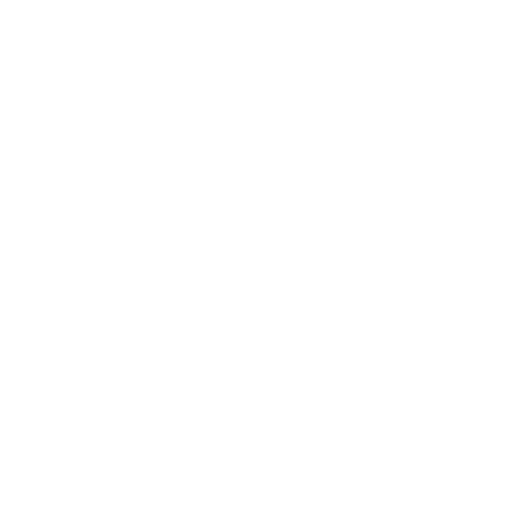
t = 0.00 s
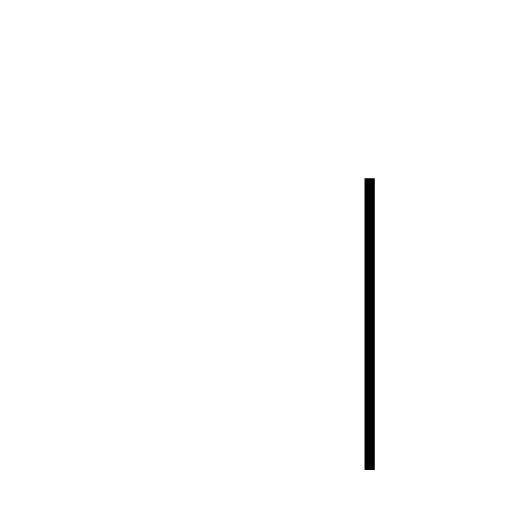
t = 0.86 s
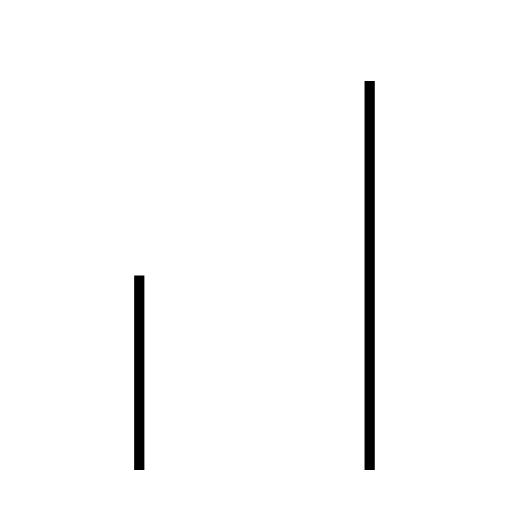
t = 1.71 s
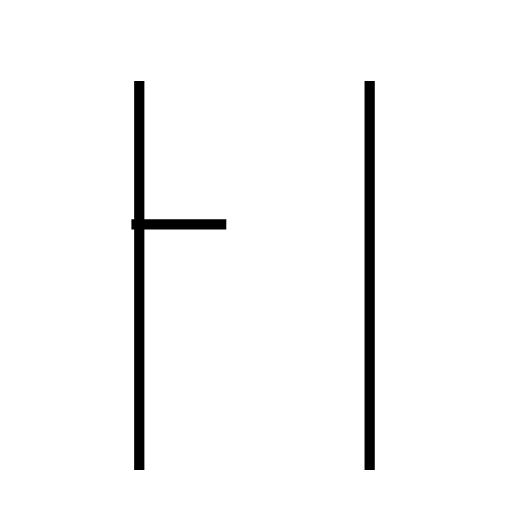
t = 2.56 s
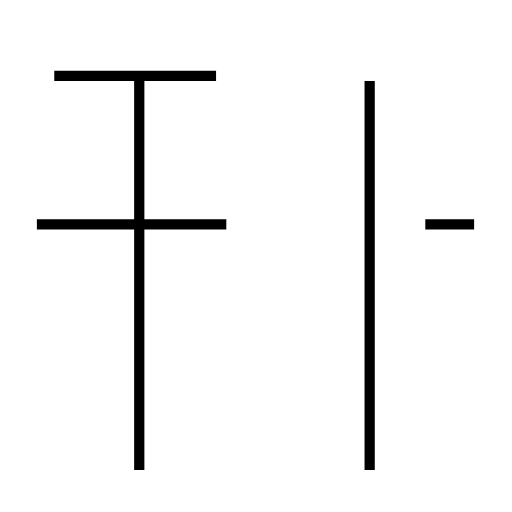
t = 3.45 s
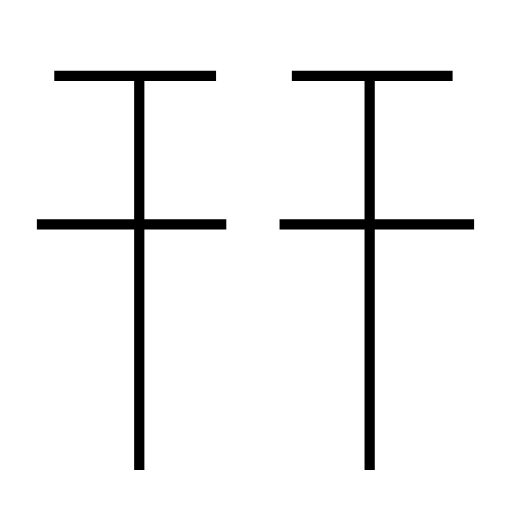
t = 4.35 s

The animated SVG that drew these frames (rendered in a browser with its animation timeline set to each time). Animation: 6 SMIL elements (animate=6); one cycle of 4.35 s.

<?xml version='1.0' encoding='utf-8'?>
<svg viewBox="0.0 -6.0 50.0 50.0" version="1.1" xmlns="http://www.w3.org/2000/svg"><rect x="-1000" y="-1000" width="2000" height="2000" stroke="white" fill="white" /><g style="fill:none;stroke:#000000;stroke-width:1"><path d="M 36.1 1.9 L 36.1 -36.1 " transform="translate(0.0 38.0)" stroke-dasharray="38.0" stroke-dashoffset="38.0"><animate attributeName="stroke-dashoffset" from="38.0" to="0" dur="1.14s" begin="0s" fill="freeze" /></path><path d="M 13.6 1.9 L 13.6 -36.1 " transform="translate(0.0 38.0)" stroke-dasharray="38.0" stroke-dashoffset="38.0"><animate attributeName="stroke-dashoffset" from="38.0" to="0" dur="1.14s" begin="1.14s" fill="freeze" /></path><path d="M 22.1 -22.1 L 3.6 -22.1 " transform="translate(0.0 38.0)" stroke-dasharray="18.5" stroke-dashoffset="18.5"><animate attributeName="stroke-dashoffset" from="18.5" to="0" dur="0.5549999999999999s" begin="2.28s" fill="freeze" /></path><path d="M 21.1 -36.6 L 5.3 -36.6 " transform="translate(0.0 38.0)" stroke-dasharray="15.8" stroke-dashoffset="15.8"><animate attributeName="stroke-dashoffset" from="15.8" to="0" dur="0.474s" begin="2.835s" fill="freeze" /></path><path d="M 46.3 -22.1 L 27.3 -22.1 " transform="translate(0.0 38.0)" stroke-dasharray="18.999999999999996" stroke-dashoffset="18.999999999999996"><animate attributeName="stroke-dashoffset" from="18.999999999999996" to="0" dur="0.5699999999999998s" begin="3.309s" fill="freeze" /></path><path d="M 44.2 -36.6 L 28.5 -36.6" transform="translate(0.0 38.0)" stroke-dasharray="15.700000000000003" stroke-dashoffset="15.700000000000003"><animate attributeName="stroke-dashoffset" from="15.700000000000003" to="0" dur="0.4710000000000001s" begin="3.879s" fill="freeze" /></path></g></svg>
